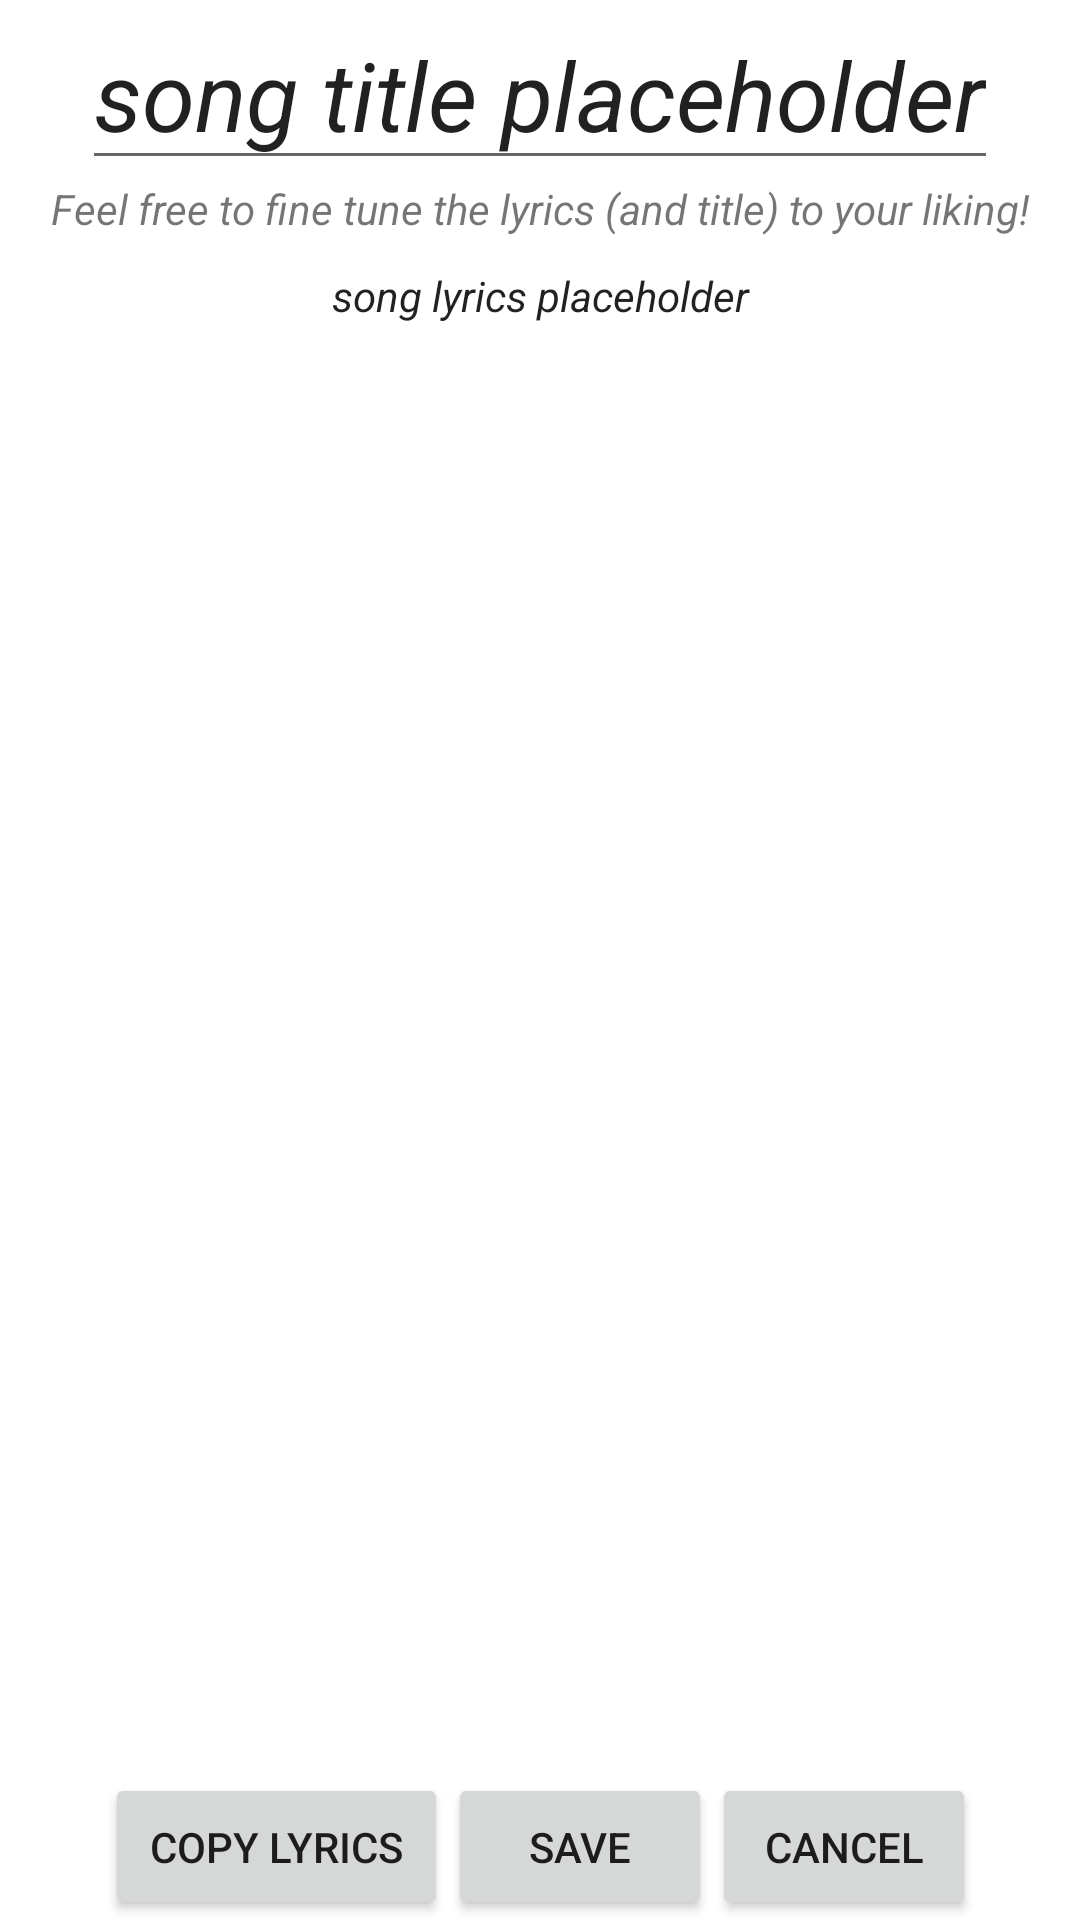

Reconstruct the res/layout file that produces this screen, plus the resources it refers to.
<!-- AndroidManifest.xml: application theme Theme.SmashMouthSongGenerator -->
<!-- res/layout/fragment_selected_saved_song.xml -->
<?xml version="1.0" encoding="utf-8"?>
<layout xmlns:android="http://schemas.android.com/apk/res/android"
    xmlns:app="http://schemas.android.com/apk/res-auto">

    <data>

        <variable
            name="lyricDisplayViewModel"
            type="com.perozzi_package.smashmouthsonggenerator.ui.generated_lyrics.LyricDisplayViewModel" />
    </data>

    <androidx.constraintlayout.widget.ConstraintLayout
        android:layout_width="match_parent"
        android:layout_height="match_parent">

        <androidx.appcompat.widget.AppCompatEditText
            android:id="@+id/selectedSongTitle"
            android:layout_width="wrap_content"
            android:layout_height="wrap_content"
            android:text="@string/song_title_placeholder"
            android:textAlignment="center"
            android:textSize="32sp"
            android:textStyle="italic"
            app:layout_constraintEnd_toEndOf="parent"
            app:layout_constraintStart_toStartOf="parent"
            app:layout_constraintTop_toTopOf="parent" />

        <androidx.appcompat.widget.AppCompatTextView
            android:id="@+id/youCanEditText"
            android:layout_width="match_parent"
            android:layout_height="wrap_content"
            android:text="@string/fine_tune"
            android:textAlignment="center"
            app:autoSizeMaxTextSize="40sp"
            app:autoSizeMinTextSize="6sp"
            app:autoSizeStepGranularity="2sp"
            app:autoSizeTextType="uniform"
            android:maxLines="1"
            android:textStyle="italic"
            app:layout_constraintEnd_toEndOf="parent"
            app:layout_constraintStart_toStartOf="parent"
            app:layout_constraintTop_toBottomOf="@id/selectedSongTitle" />

        <ScrollView
            android:id="@+id/lyricsScrollView"
            android:layout_width="match_parent"
            android:layout_height="0dp"
            android:padding="10sp"
            app:layout_constraintBottom_toTopOf="@id/buttonLinearLayout"
            app:layout_constraintEnd_toEndOf="parent"
            app:layout_constraintStart_toStartOf="parent"
            app:layout_constraintTop_toBottomOf="@id/youCanEditText">

            <androidx.appcompat.widget.AppCompatEditText
                android:id="@+id/selectedSongLyrics"
                android:layout_width="match_parent"
                android:layout_height="0dp"
                android:background="@null"
                android:text="@string/song_lyrics_placeholder"
                android:textAlignment="center"
                android:textSize="14sp"
                android:textStyle="italic"
                app:layout_constraintEnd_toEndOf="parent"
                app:layout_constraintStart_toStartOf="parent"
                app:layout_constraintTop_toTopOf="parent" />
        </ScrollView>

        <LinearLayout
            android:id="@+id/buttonLinearLayout"
            android:layout_width="wrap_content"
            android:layout_height="wrap_content"
            app:layout_constraintBottom_toBottomOf="parent"
            app:layout_constraintEnd_toEndOf="parent"
            app:layout_constraintStart_toStartOf="parent"
            app:layout_constraintTop_toBottomOf="@id/lyricsScrollView">

            <androidx.appcompat.widget.AppCompatButton
                android:id="@+id/copyButton"
                android:layout_width="wrap_content"
                android:layout_height="wrap_content"
                android:layout_weight="1"
                android:padding="15dp"
                android:text="@string/copy_lyrics"
                app:layout_constraintBottom_toBottomOf="parent"
                app:layout_constraintEnd_toEndOf="parent"
                app:layout_constraintStart_toStartOf="parent" />

            <androidx.appcompat.widget.AppCompatButton
                android:id="@+id/updateButton"
                android:layout_width="wrap_content"
                android:layout_height="wrap_content"
                android:layout_weight="1"
                android:padding="15dp"
                android:text="@string/save"
                app:layout_constraintBottom_toBottomOf="parent"
                app:layout_constraintEnd_toEndOf="parent"
                app:layout_constraintStart_toStartOf="parent"
                />

            <androidx.appcompat.widget.AppCompatButton
                android:id="@+id/cancelButton"
                android:layout_width="wrap_content"
                android:layout_height="wrap_content"
                android:layout_weight="1"
                android:padding="15dp"
                android:text="@string/cancel_cancel"
                app:layout_constraintBottom_toBottomOf="parent"
                app:layout_constraintEnd_toEndOf="parent"
                app:layout_constraintStart_toStartOf="parent"
                />

        </LinearLayout>

    </androidx.constraintlayout.widget.ConstraintLayout>

</layout>
<!-- resources referenced by this layout -->
<resources>
  <string name="cancel_cancel">Cancel</string>
  <string name="copy_lyrics">Copy Lyrics</string>
  <string name="fine_tune">Feel free to fine tune the lyrics (and title) to your liking!</string>
  <string name="save">Save</string>
  <string name="song_lyrics_placeholder">song lyrics placeholder</string>
  <string name="song_title_placeholder">song title placeholder</string>
  <style name="Theme.SmashMouthSongGenerator" parent="Theme.MaterialComponents.DayNight.DarkActionBar">
          
          <item name="colorPrimary">@color/purple_500</item>
          <item name="colorPrimaryVariant">@color/purple_700</item>
          <item name="colorOnPrimary">@color/white</item>
          
          <item name="colorSecondary">@color/astro_lounge_blue</item>
          <item name="colorSecondaryVariant">@color/astro_lounge_blue</item>
          <item name="colorOnSecondary">@color/black</item>
          
          <item name="android:statusBarColor" tools:targetApi="l">?attr/colorPrimaryVariant</item>
          
      </style>
  <color name="purple_500">#FF6200EE</color>
  <color name="purple_700">#FF3700B3</color>
  <color name="white">#FFFFFFFF</color>
  <color name="astro_lounge_blue">#FF3C266A</color>
  <color name="black">#FF000000</color>
</resources>
